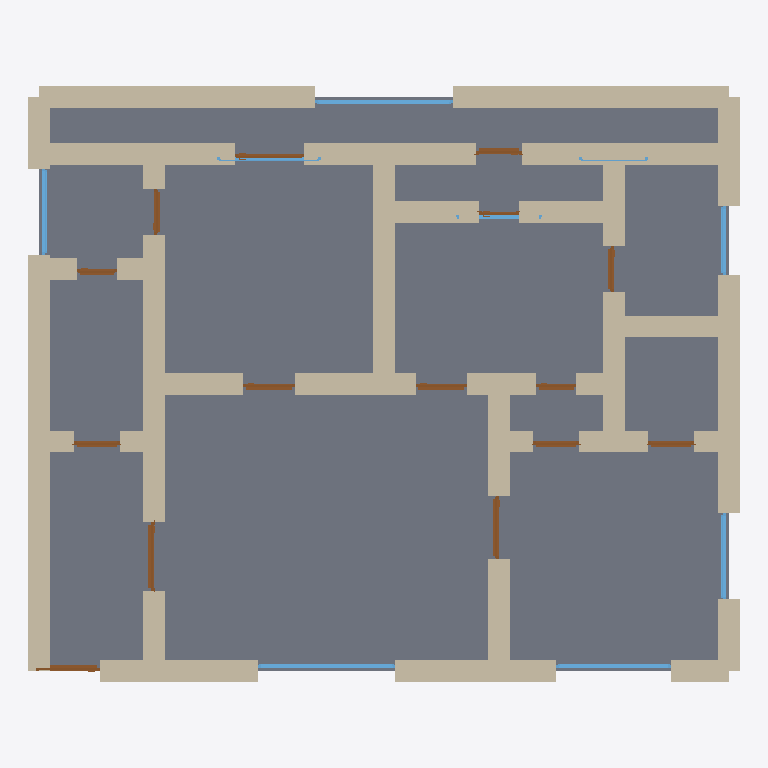
Plan cut of the same IFC building model at storey 'Ground Floor' (level 0.00 m, cut at 1.40 m), seen from above with north up, elements coloured by IFC class: 49 walls (beige), 15 doors (brown), 9 windows (light blue), 1 slab (grey). Cut surfaces are drawn darker.
Extent 12.4 m × 10.4 m × 3.7 m (x, y, z). Storeys (1): Ground Floor at 0.00 m. Elements (74): 49 IfcWall, 15 IfcDoor, 9 IfcWindow, 1 IfcSlab.

HEADER;
FILE_DESCRIPTION(('ViewDefinition[DesignTransferView]'),'2;1');
FILE_NAME('/dev/null','2026-05-05T15:07:28+05:30',(''),(''),'IfcOpenShell 0.8.5','IfcOpenShell 0.8.5','Nobody');
FILE_SCHEMA(('IFC4'));
ENDSEC;
DATA;
#1=IFCPROJECT('00PnGguGfBvxPPC7qIJpud',$,'A Valencia L''Eixample/Ruzafa modernist apartment — typical 1',$,$,$,$,(#10),#5);
#12=IFCSITE('0q9UnWWb181BZ4AOoxx7GC',$,'Site',$,$,$,$,$,$,$,$,$,$,$);
#13=IFCBUILDING('22ul5khwfACvE6U__9PUj$',$,'Building',$,$,$,$,$,$,$,$,$);
#16=IFCBUILDINGSTOREY('2ulmyLuVHBMf5v03iGC2un',$,'Ground Floor',$,$,#22,$,$,$,$);
#3185=IFCSLAB('2RfC_mASvAARgaqXdNLCyT',$,'Floor',$,$,#3202,#3197,$,.FLOOR.);
#222=IFCWALL('33zMBqenr4Q80lRU9nMvw5',$,'Exterior Wall',$,$,#243,#238,$,$);
#178=IFCWALL('0FydF6gxTDI9ClwM3iGCaS',$,'Exterior Wall',$,$,#199,#194,$,$);
#156=IFCWALL('3Dc$vC7rnES9aKsC8B8sI2',$,'Exterior Wall',$,$,#177,#172,$,$);
#112=IFCWALL('1f2GMUXsX0nQwMnbepzFGB',$,'Exterior Wall',$,$,#133,#128,$,$);
#46=IFCWALL('3VfyVppg1EifHRInGWXGH7',$,'Exterior Wall',$,$,#67,#62,$,$);
#772=IFCWALL('0wRdItEgz3TvBopWECoByv',$,'Interior Wall',$,$,#793,#788,$,$);
#23=IFCWALL('0vqQZPM2H2rerv07k3rOIi',$,'Exterior Wall',$,$,#45,#39,$,$);
#134=IFCWALL('2pTMahNF53IeF2E6nsYOwp',$,'Exterior Wall',$,$,#155,#150,$,$);
#596=IFCWALL('0gMSNNI1D1w959zRoBZ7Cp',$,'Interior Wall',$,$,#617,#612,$,$);
#992=IFCWALL('3Dg8xBabP7VhWeJ5cWharT',$,'Interior Wall',$,$,#1013,#1008,$,$);
#332=IFCWALL('1_uf0mL8vBI9W2CE_c6_0s',$,'Interior Wall',$,$,#353,#348,$,$);
#662=IFCWALL('06dzUfYPnD0ODV9jEK5237',$,'Interior Wall',$,$,#683,#678,$,$);
#1036=IFCWALL('24i3zRx1PF_PcuUa6_pgyh',$,'Interior Wall',$,$,#1057,#1052,$,$);
#948=IFCWALL('15KHZ86Bf8$8soF02HBA3D',$,'Interior Wall',$,$,#969,#964,$,$);
#420=IFCWALL('31rSdhI5j5gRT2Mbok3sYP',$,'Interior Wall',$,$,#441,#436,$,$);
#398=IFCWALL('0yWFxK16nFtx$JWtVWBA0C',$,'Interior Wall',$,$,#419,#414,$,$);
#1058=IFCWALL('3OuRbHnJ9F2eI5repnGB0D',$,'Interior Wall',$,$,#1079,#1074,$,$);
#1080=IFCWALL('09vXn83sHD1OqOxK42a1FC',$,'Interior Wall',$,$,#1101,#1096,$,$);
#970=IFCWALL('34mm3twQn22OsvShNidXNP',$,'Interior Wall',$,$,#991,#986,$,$);
#266=IFCWALL('3YF5rk7Rf4RgeXvjzrIrOo',$,'Interior Wall',$,$,#287,#282,$,$);
#838=IFCWALL('3T6OlhhzvCGQMz$TQwNu3z',$,'Interior Wall',$,$,#859,#854,$,$);
#816=IFCWALL('1HchdJUgn0dASLPvtshnCd',$,'Interior Wall',$,$,#837,#832,$,$);
#244=IFCWALL('1AhTP$hED7sO6xsLmWLj6u',$,'Interior Wall',$,$,#265,#260,$,$);
#90=IFCWALL('1CxaO1LI168wJGh00HzCu8',$,'Exterior Wall',$,$,#111,#106,$,$);
#200=IFCWALL('2ucJMS00zDrRKYwN4zb6ka',$,'Exterior Wall',$,$,#221,#216,$,$);
#68=IFCWALL('3s2VDQBG92ePVWRqWO17rf',$,'Exterior Wall',$,$,#89,#84,$,$);
#794=IFCWALL('2Ti3sJFLzCDBAY2xsBELmm',$,'Interior Wall',$,$,#815,#810,$,$);
#376=IFCWALL('0YCSzElgrASPP$Nxizj1rd',$,'Interior Wall',$,$,#397,#392,$,$);
#354=IFCWALL('3tb7cut79ELvlBr3DllamD',$,'Interior Wall',$,$,#375,#370,$,$);
#706=IFCWALL('3OXKg1dW58ox$OlcJUZDEb',$,'Interior Wall',$,$,#727,#722,$,$);
#684=IFCWALL('3PwkKXEYL6evlxMWwxKpnH',$,'Interior Wall',$,$,#705,#700,$,$);
#486=IFCWALL('1vu3bFm915xuvrV62ocfum',$,'Interior Wall',$,$,#507,#502,$,$);
#1014=IFCWALL('0m2ATZAGb9whoU42M2fRWy',$,'Interior Wall',$,$,#1035,#1030,$,$);
#618=IFCWALL('2b4kBmqD50Hvi9LaO$$V3N',$,'Interior Wall',$,$,#639,#634,$,$);
#860=IFCWALL('1M4V9B_rb92wGTpPZz3TFO',$,'Interior Wall',$,$,#881,#876,$,$);
#552=IFCWALL('3BCmXiaRP3$e6Tx3afdb_T',$,'Interior Wall',$,$,#573,#568,$,$);
#530=IFCWALL('2Sg_Mp8hr0dfSBnWEsuAeG',$,'Interior Wall',$,$,#551,#546,$,$);
#464=IFCWALL('0V0vd7X0L0WA6GT_WOfTMV',$,'Interior Wall',$,$,#485,#480,$,$);
#750=IFCWALL('3l$XJjd4P1PPaoGzKMsJnQ',$,'Interior Wall',$,$,#771,#766,$,$);
#904=IFCWALL('0sj5$nx6rC7AtLn2sCUq0J',$,'Interior Wall',$,$,#925,#920,$,$);
#882=IFCWALL('0qBoUVpND3HR81OXztGgGl',$,'Interior Wall',$,$,#903,#898,$,$);
#926=IFCWALL('2Wh$AtJdT3iA3sNVS1F9ax',$,'Interior Wall',$,$,#947,#942,$,$);
#640=IFCWALL('1qY3sc5qH9jh8ryoCbSvJ0',$,'Interior Wall',$,$,#661,#656,$,$);
#728=IFCWALL('0PG5JBWqfC8u1ToFtumCaO',$,'Interior Wall',$,$,#749,#744,$,$);
#288=IFCWALL('30RMqV8sPAdxTlCTg6ULns',$,'Interior Wall',$,$,#309,#304,$,$);
#442=IFCWALL('1vf4rnwI5999gj3m_MSISV',$,'Interior Wall',$,$,#463,#458,$,$);
#2817=IFCWINDOW('3yUn3QvET7RulUAhrgjBLF',$,'Window',$,$,#2871,#2866,$,1.2,2.4,$,$,$);
#2377=IFCWINDOW('0wm7iH1xfB8AKpXf7TX31Z',$,'Window',$,$,#2431,#2426,$,1.2,2.4,$,$,$);
#310=IFCWALL('108BsITn58GQowv7Tznn2I',$,'Interior Wall',$,$,#331,#326,$,$);
#508=IFCWALL('1oVbGsUWLCxOX2P1f7HyjO',$,'Interior Wall',$,$,#529,#524,$,$);
#574=IFCWALL('2UtCnu6tr9xQxchPBBSaeg',$,'Interior Wall',$,$,#595,#590,$,$);
#2432=IFCWINDOW('1RHwa2erv9gwter12HU8FL',$,'Window',$,$,#2486,#2481,$,1.2,2.0,$,$,$);
#2487=IFCWINDOW('2PEWdeUYTFwvzdyB5Hc7T4',$,'Window',$,$,#2541,#2536,$,1.2,1.5,$,$,$);
#2762=IFCWINDOW('0HP1HZMlfAxRPY1Rez342U',$,'Window',$,$,#2816,#2811,$,1.2,1.5,$,$,$);
#1187=IFCDOOR('3KVxuDt210cuhnVkGznC35',$,'Door',$,$,#1271,#1266,$,2.1,1.2,$,$,$);
#1357=IFCDOOR('1WKvnd06T8bfyU0LafIt6X',$,'Door',$,$,#1441,#1436,$,2.1,1.1,$,$,$);
#2707=IFCWINDOW('0lf4cF$vv9YPKGmeG7B0zz',$,'Window',$,$,#2761,#2756,$,1.2,1.2,$,$,$);
#1102=IFCDOOR('3cBLlyV4D0aBMkGkrtMlun',$,'Door',$,$,#1186,#1181,$,2.1,1.1,$,$,$);
#1612=IFCDOOR('3HTPpwzO52F8X6d3_C03vQ',$,'Door',$,$,#1696,#1691,$,2.1,0.9,$,$,$);
#1697=IFCDOOR('1_uE53ftr9tfbm9uVHefMf',$,'Door',$,$,#1781,#1776,$,2.1,0.9,$,$,$);
#2207=IFCDOOR('00RoJx6fH58BHgT8tD$821',$,'Door',$,$,#2291,#2286,$,2.1,1.2,$,$,$);
#2292=IFCDOOR('2FWSQWSEDDFOrssSOcbCpM',$,'Door',$,$,#2376,#2371,$,2.1,0.8,$,$,$);
#1867=IFCDOOR('2KZhy8Ywn9UhrKf98wKEyQ',$,'Door',$,$,#1951,#1946,$,2.1,0.8,$,$,$);
#2037=IFCDOOR('0LkJ07enj2D9KjjAaU0YxF',$,'Door',$,$,#2121,#2116,$,2.1,0.8,$,$,$);
#1272=IFCDOOR('1sW0F_vNfDIhaIPGOwPQ34',$,'Door',$,$,#1356,#1351,$,2.1,0.8,$,$,$);
#1442=IFCDOOR('3c_pwzcJX8hg1vpeMY0_Hg',$,'Door',$,$,#1526,#1521,$,2.1,0.8,$,$,$);
#1527=IFCDOOR('2NB4q8$4183B6v6GECfhjO',$,'Door',$,$,#1611,#1606,$,2.1,0.8,$,$,$);
#2542=IFCWINDOW('1y3Ecch5j0nePzSPlKn6QU',$,'Window',$,$,#2596,#2591,$,1.2,1.8,$,$,$);
#2122=IFCDOOR('3XW_NHvhjAzOWo2Gvr_vHD',$,'Door',$,$,#2206,#2201,$,2.1,0.7,$,$,$);
#1782=IFCDOOR('2OOdw4qOH2QBlus98Yjdc6',$,'Door',$,$,#1866,#1861,$,2.1,0.7,$,$,$);
#2597=IFCWINDOW('1SUCfl_zXCpQgf0pMBgfms',$,'Window',$,$,#2651,#2646,$,1.2,1.5,$,$,$);
#1952=IFCDOOR('0KhQv5$4z3JBLUQM4DP4p5',$,'Door',$,$,#2036,#2031,$,2.1,0.7,$,$,$);
#2652=IFCWINDOW('1OhaOQ3gfDWPFCy8K7$$Y7',$,'Window',$,$,#2706,#2701,$,1.2,1.2,$,$,$);
ENDSEC;
